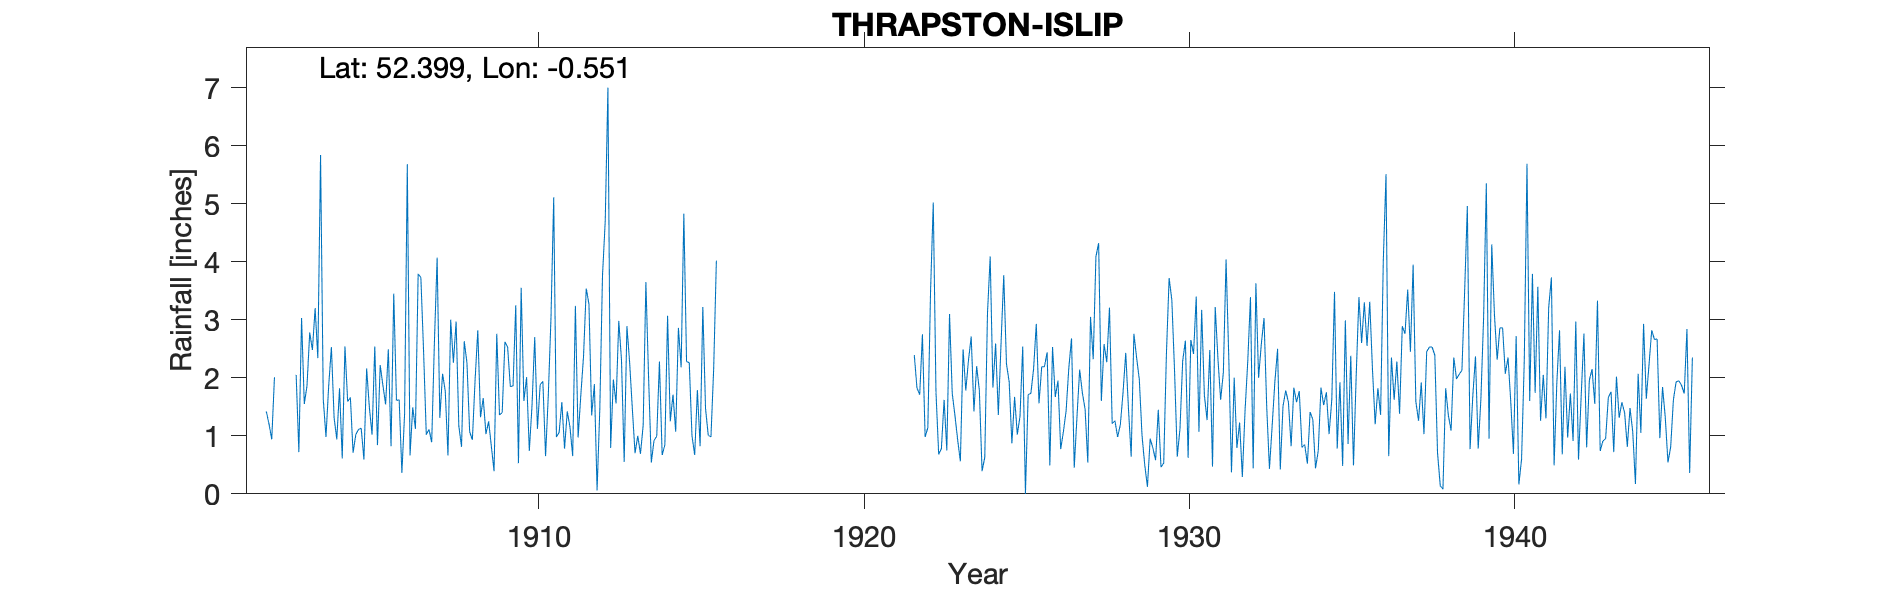

Data behind this chart, as committed beside it:
THRAPSTON-ISLIP, , , , , , , , , , , , , , , , , , , , , , , 
Grid ref, SP987789, Long, -0.5508, Lat, 52.4, Elevation, 145, ft, , , , , , , , , , , , , , , 
Station no, 1128/5, , , , , , , , , , , , , , , , , , , , , , 
, 1900, 1901, 1902, 1903, 1904, 1905, 1906, 1907, 1908, 1909, 1910, 1911, 1912, 1913, 1914, 1915, 1916, 1917, 1918, 1919, 1920, 1921, 1922
January, , , , 2.05, 1.86, 1.13, 3.45, 1.02, 1.17, 0.82, 1.6, 0.98, 3.27, 2.31, 0.92, 2.28, , , , , , , 2.39
February, , , 1.42, 0.72, 2.53, 0.59, 1.61, 1.11, 0.81, 0.39, 2.01, 1.06, 1.35, 0.55, 0.99, 2.26, , , , , , , 1.82
March, , , 1.2, 3.03, 1.31, 2.16, 1.62, 0.89, 2.63, 2.76, 0.74, 1.58, 1.89, 2.89, 2.28, 1, , , , , , , 1.71
April, , , 0.94, 1.55, 0.94, 1.49, 0.36, 2.62, 2.26, 1.36, 1.52, 0.78, 0.06, 2.27, 0.67, 0.67, , , , , , , 2.75
May, , , 2.01, 1.86, 1.82, 1.02, 1.38, 4.07, 1.07, 1.4, 2.7, 1.42, 1.45, 1.47, 0.84, 1.79, , , , , , , 0.98
June, , , , 2.78, 0.61, 2.54, 5.68, 1.31, 0.93, 2.62, 1.12, 1.15, 3.77, 0.7, 3.07, 0.82, , , , , , , 1.14
July, , , , 2.48, 2.54, 0.84, 0.66, 2.07, 1.96, 2.53, 1.88, 0.65, 4.69, 1, 1.25, 3.22, , , , , , , 3.49
August, , , , 3.2, 1.59, 2.22, 1.49, 1.77, 2.82, 1.85, 1.94, 3.24, 7, 0.69, 1.71, 1.47, , , , , , , 5.02
September, , , , 2.34, 1.66, 1.87, 1.12, 0.66, 1.32, 1.86, 0.65, 0.97, 0.79, 1.18, 1.07, 1.01, , , , , , , 1.75
October, , , , 5.84, 0.71, 1.54, 3.79, 3, 1.65, 3.25, 1.69, 1.7, 1.97, 3.65, 2.86, 0.98, , , , , , , 0.68
November, , , , 1.63, 1.02, 2.49, 3.73, 2.26, 1.03, 0.53, 3.04, 2.37, 1.56, 2, 2.18, 2.15, , , , , , , 0.78
December, , , , 0.98, 1.11, 0.82, 2.46, 2.97, 1.25, 3.55, 5.11, 3.54, 2.98, 0.54, 4.83, 4.02, , , , , , , 1.62
Total, , , , 28.46, 17.7, 18.71, 27.35, 23.75, 18.9, 22.92, 24, 19.44, 30.78, 19.25, 22.67, 21.67, , , , , , , 24.13
1930 Total corrected for arithmetic, , , , , , , , , , , , , , , , , , , , , , , 
